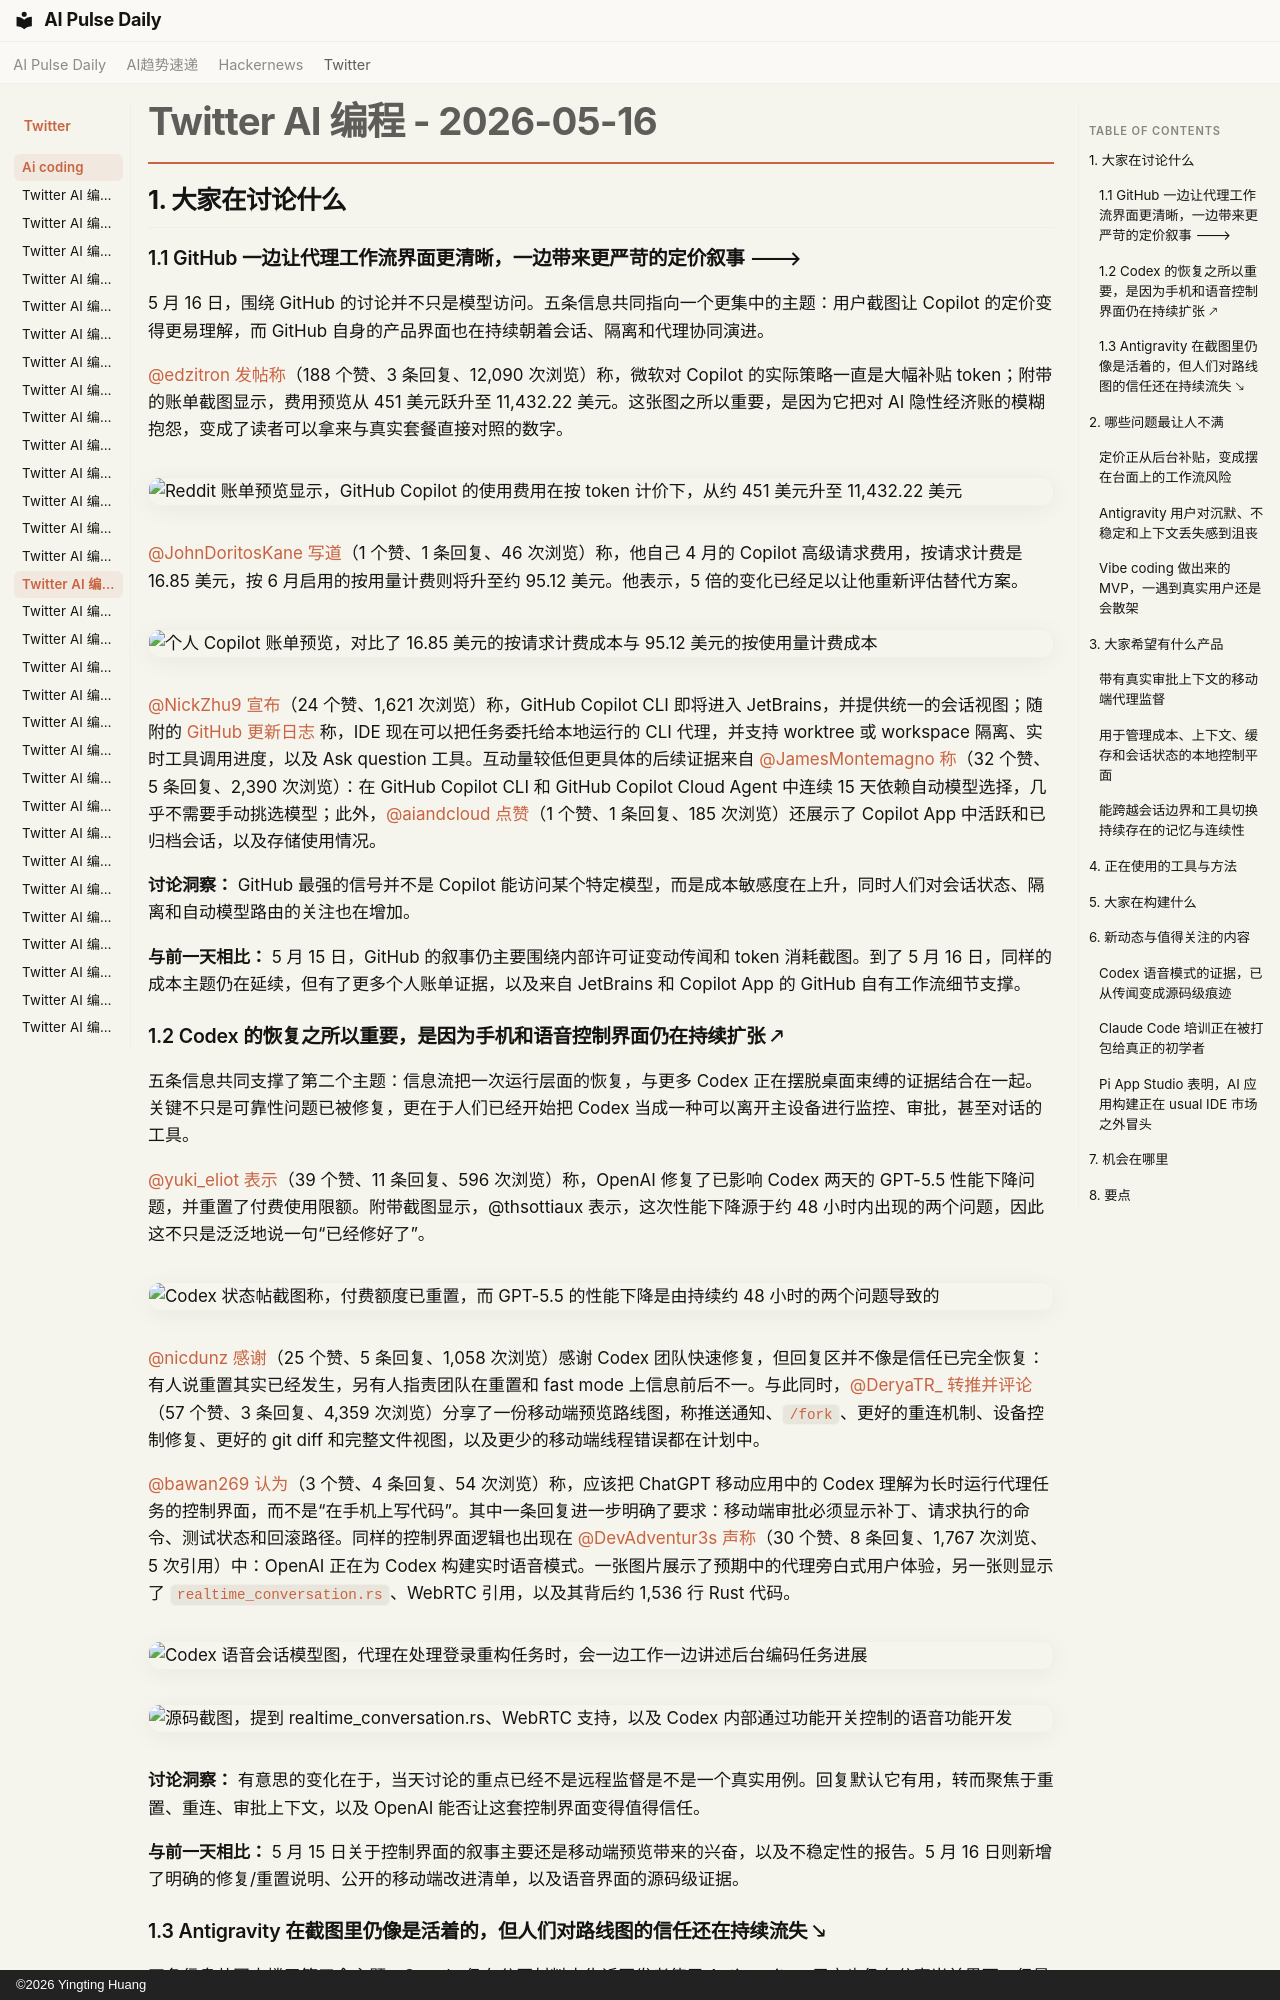

repository: vibewatch/vibewatch.github.io · page: twitter/ai-coding/2026-05-16.zh/index.html · generator: mkdocs · copyright: ©2026 Yingting Huang

# Twitter AI 编程 - 2026-05-16

## 1. 大家在讨论什么

### 1.1 GitHub 一边让代理工作流界面更清晰，一边带来更严苛的定价叙事 🡒

5 月 16 日，围绕 GitHub 的讨论并不只是模型访问。五条信息共同指向一个更集中的主题：用户截图让 Copilot 的定价变得更易理解，而 GitHub 自身的产品界面也在持续朝着会话、隔离和代理协同演进。

[@edzitron](https://x.com/edzitron) [发帖称](https://x.com/edzitron/status/2055775345174090206)（188 个赞、3 条回复、12,090 次浏览）称，微软对 Copilot 的实际策略一直是大幅补贴 token；附带的账单截图显示，费用预览从 451 美元跃升至 11,432.22 美元。这张图之所以重要，是因为它把对 AI 隐性经济账的模糊抱怨，变成了读者可以拿来与真实套餐直接对照的数字。

![Reddit 账单预览显示，GitHub Copilot 的使用费用在按 token 计价下，从约 451 美元升至 11,432.22 美元](https://pbs.twimg.com/media/HIeUyAPakAAej74.jpg)

[@JohnDoritosKane](https://x.com/JohnDoritosKane) [写道](https://x.com/JohnDoritosKane/status/2055766190660915425)（1 个赞、1 条回复、46 次浏览）称，他自己 4 月的 Copilot 高级请求费用，按请求计费是 16.85 美元，按 6 月启用的按用量计费则将升至约 95.12 美元。他表示，5 倍的变化已经足以让他重新评估替代方案。

![个人 Copilot 账单预览，对比了 16.85 美元的按请求计费成本与 95.12 美元的按使用量计费成本](https://pbs.twimg.com/media/HIeKsyEaQAAWHu2.png)

[@NickZhu9](https://x.com/NickZhu9) [宣布](https://x.com/NickZhu9/status/2055477245200961761)（24 个赞、1,621 次浏览）称，GitHub Copilot CLI 即将进入 JetBrains，并提供统一的会话视图；随附的 [GitHub 更新日志](https://github.blog/changelog/2026-05-13-introducing-copilot-cli-agent-and-unified-sessions-view-in-github-copilot-for-jetbrains-ides/) 称，IDE 现在可以把任务委托给本地运行的 CLI 代理，并支持 worktree 或 workspace 隔离、实时工具调用进度，以及 Ask question 工具。互动量较低但更具体的后续证据来自 [@JamesMontemagno](https://x.com/JamesMontemagno) [称](https://x.com/JamesMontemagno/status/2055493699438792858)（32 个赞、5 条回复、2,390 次浏览）：在 GitHub Copilot CLI 和 GitHub Copilot Cloud Agent 中连续 15 天依赖自动模型选择，几乎不需要手动挑选模型；此外，[@aiandcloud](https://x.com/aiandcloud) [点赞](https://x.com/aiandcloud/status/2055576308927926458)（1 个赞、1 条回复、185 次浏览）还展示了 Copilot App 中活跃和已归档会话，以及存储使用情况。

**讨论洞察：** GitHub 最强的信号并不是 Copilot 能访问某个特定模型，而是成本敏感度在上升，同时人们对会话状态、隔离和自动模型路由的关注也在增加。

**与前一天相比：** 5 月 15 日，GitHub 的叙事仍主要围绕内部许可证变动传闻和 token 消耗截图。到了 5 月 16 日，同样的成本主题仍在延续，但有了更多个人账单证据，以及来自 JetBrains 和 Copilot App 的 GitHub 自有工作流细节支撑。

### 1.2 Codex 的恢复之所以重要，是因为手机和语音控制界面仍在持续扩张 🡕

五条信息共同支撑了第二个主题：信息流把一次运行层面的恢复，与更多 Codex 正在摆脱桌面束缚的证据结合在一起。关键不只是可靠性问题已被修复，更在于人们已经开始把 Codex 当成一种可以离开主设备进行监控、审批，甚至对话的工具。

[@yuki_eliot](https://x.com/yuki_eliot) [表示](https://x.com/yuki_eliot/status/2055765379872620707)（39 个赞、11 条回复、596 次浏览）称，OpenAI 修复了已影响 Codex 两天的 GPT-5.5 性能下降问题，并重置了付费使用限额。附带截图显示，@thsottiaux 表示，这次性能下降源于约 48 小时内出现的两个问题，因此这不只是泛泛地说一句“已经修好了”。

![Codex 状态帖截图称，付费额度已重置，而 GPT-5.5 的性能下降是由持续约 48 小时的两个问题导致的](https://pbs.twimg.com/media/HIeLjJza8AA6jN8.jpg)

[@nicdunz](https://x.com/nicdunz) [感谢](https://x.com/nicdunz/status/2055640991739035661)（25 个赞、5 条回复、1,058 次浏览）感谢 Codex 团队快速修复，但回复区并不像是信任已完全恢复：有人说重置其实已经发生，另有人指责团队在重置和 fast mode 上信息前后不一。与此同时，[@DeryaTR_](https://x.com/DeryaTR_) [转推并评论](https://x.com/DeryaTR_/status/2055510961633788019)（57 个赞、3 条回复、4,359 次浏览）分享了一份移动端预览路线图，称推送通知、`/fork`、更好的重连机制、设备控制修复、更好的 git diff 和完整文件视图，以及更少的移动端线程错误都在计划中。

[@bawan269](https://x.com/bawan269) [认为](https://x.com/bawan269/status/2055578931227705807)（3 个赞、4 条回复、54 次浏览）称，应该把 ChatGPT 移动应用中的 Codex 理解为长时运行代理任务的控制界面，而不是“在手机上写代码”。其中一条回复进一步明确了要求：移动端审批必须显示补丁、请求执行的命令、测试状态和回滚路径。同样的控制界面逻辑也出现在 [@DevAdventur3s](https://x.com/DevAdventur3s) [声称](https://x.com/DevAdventur3s/status/2055765342484590774)（30 个赞、8 条回复、1,767 次浏览、5 次引用）中：OpenAI 正在为 Codex 构建实时语音模式。一张图片展示了预期中的代理旁白式用户体验，另一张则显示了 `realtime_conversation.rs`、WebRTC 引用，以及其背后约 1,536 行 Rust 代码。

![Codex 语音会话模型图，代理在处理登录重构任务时，会一边工作一边讲述后台编码任务进展](https://pbs.twimg.com/media/HIeLRILbEAA6nOO.jpg)

![源码截图，提到 realtime_conversation.rs、WebRTC 支持，以及 Codex 内部通过功能开关控制的语音功能开发](https://pbs.twimg.com/media/HIeLUJdakAAuC3O.jpg)

**讨论洞察：** 有意思的变化在于，当天讨论的重点已经不是远程监督是不是一个真实用例。回复默认它有用，转而聚焦于重置、重连、审批上下文，以及 OpenAI 能否让这套控制界面变得值得信任。

**与前一天相比：** 5 月 15 日关于控制界面的叙事主要还是移动端预览带来的兴奋，以及不稳定性的报告。5 月 16 日则新增了明确的修复/重置说明、公开的移动端改进清单，以及语音界面的源码级证据。
